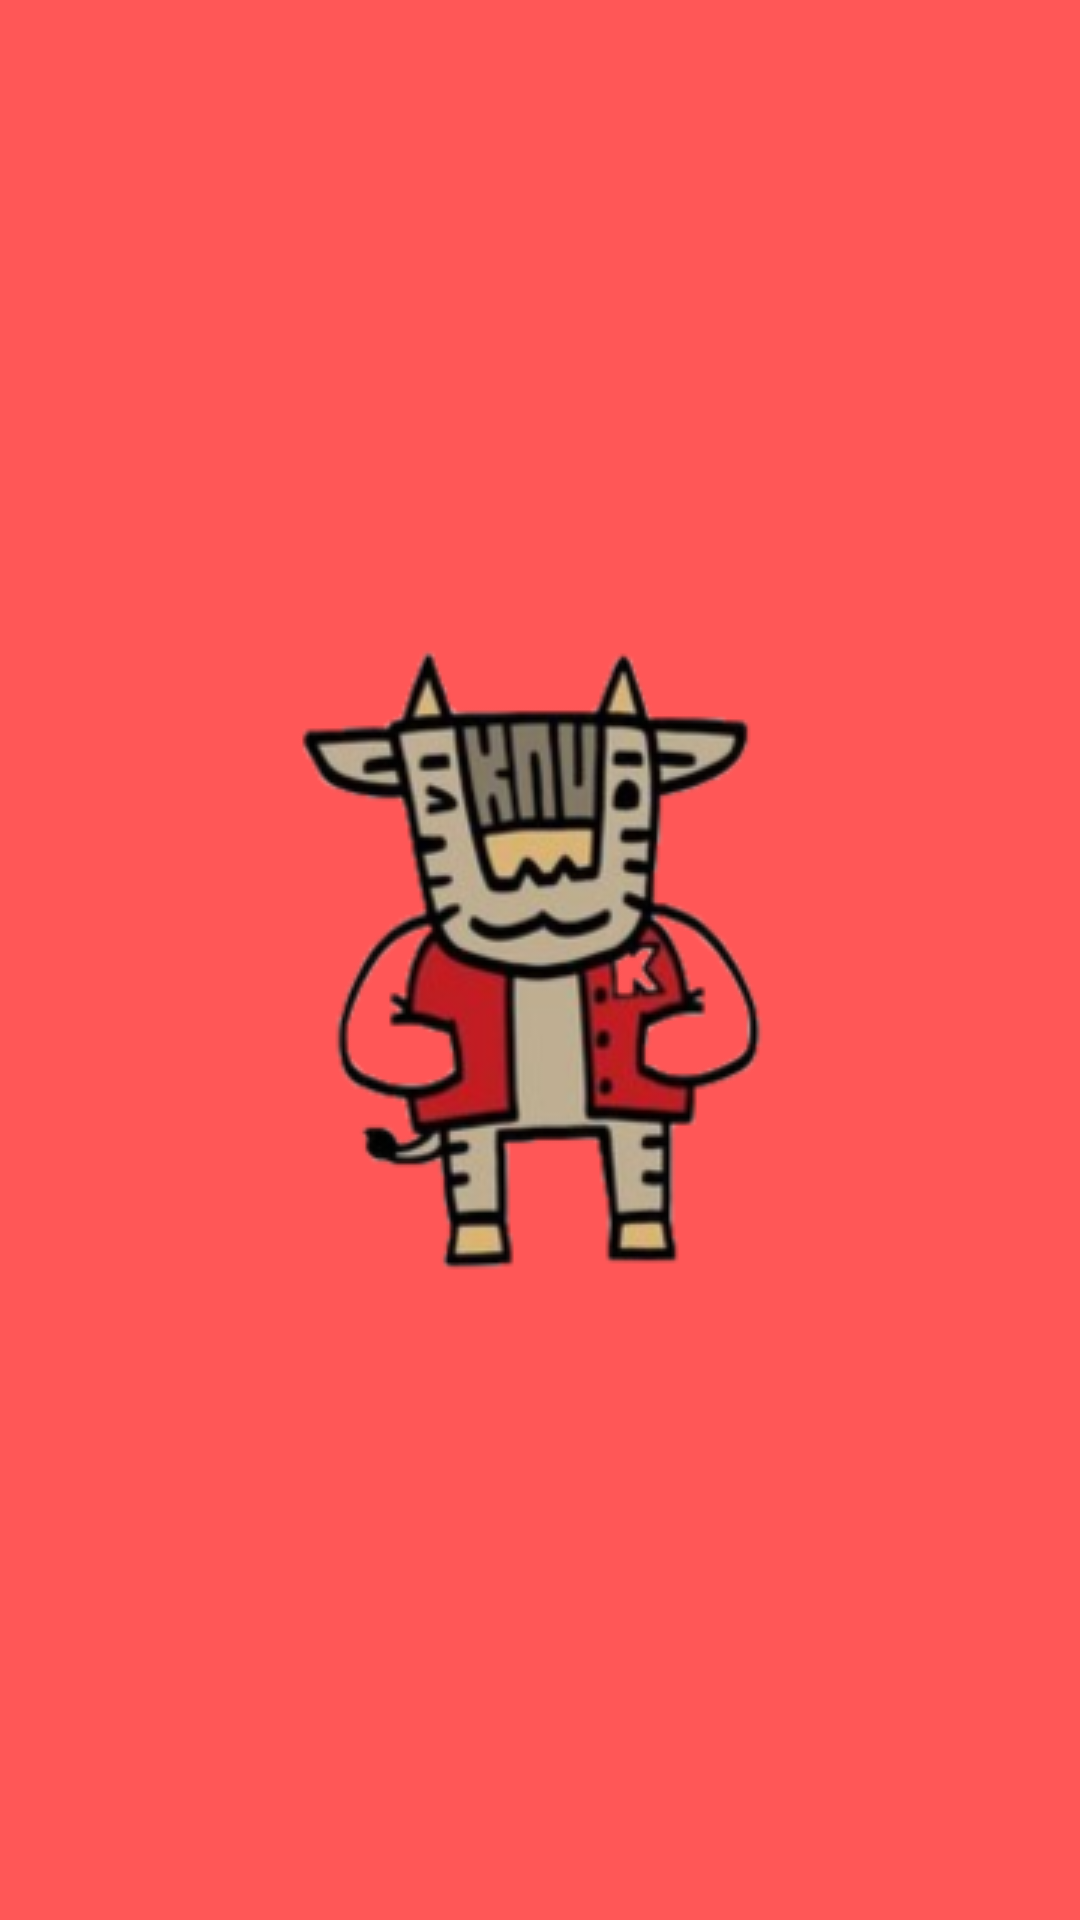

Android layout source for this screen:
<!-- AndroidManifest.xml: application theme Theme.KNUnity -->
<!-- res/layout/activity_splash.xml -->
<?xml version="1.0" encoding="utf-8"?>
<androidx.constraintlayout.widget.ConstraintLayout xmlns:android="http://schemas.android.com/apk/res/android"
    xmlns:app="http://schemas.android.com/apk/res-auto"
    xmlns:tools="http://schemas.android.com/tools"
    android:layout_width="match_parent"
    android:layout_height="match_parent"
    android:background="@color/main_color"
    tools:context=".utils.SplashActivity">


    <ImageView
        android:id="@+id/imageView"
        android:layout_width="wrap_content"
        android:layout_height="wrap_content"
        android:src="@drawable/mainlogo"
        app:layout_constraintBottom_toBottomOf="parent"
        app:layout_constraintEnd_toEndOf="parent"
        app:layout_constraintStart_toStartOf="parent"
        app:layout_constraintTop_toTopOf="parent" />

</androidx.constraintlayout.widget.ConstraintLayout>
<!-- resources referenced by this layout -->
<resources>
  <color name="main_color">#ff5757</color>
  <!-- drawable mainlogo: png bitmap (drawable-v24, 51195 bytes) -->
  <style name="Theme.KNUnity" parent="Theme.AppCompat.Light">
          
          <item name="windowNoTitle">true</item>
          <item name="colorPrimary">@color/purple_500</item>
          <item name="colorPrimaryVariant">@color/main_color</item>
          <item name="colorOnPrimary">@color/white</item>
          
          <item name="colorSecondary">@color/teal_200</item>
          <item name="colorSecondaryVariant">@color/teal_700</item>
          <item name="colorOnSecondary">@color/black</item>
          
          <item name="android:statusBarColor" tools:targetApi="l">?attr/colorPrimaryVariant</item>
          
      </style>
  <color name="purple_500">#FF6200EE</color>
  <color name="white">#FFFFFFFF</color>
  <color name="teal_200">#FF03DAC5</color>
  <color name="teal_700">#FF018786</color>
  <color name="black">#FF000000</color>
</resources>
